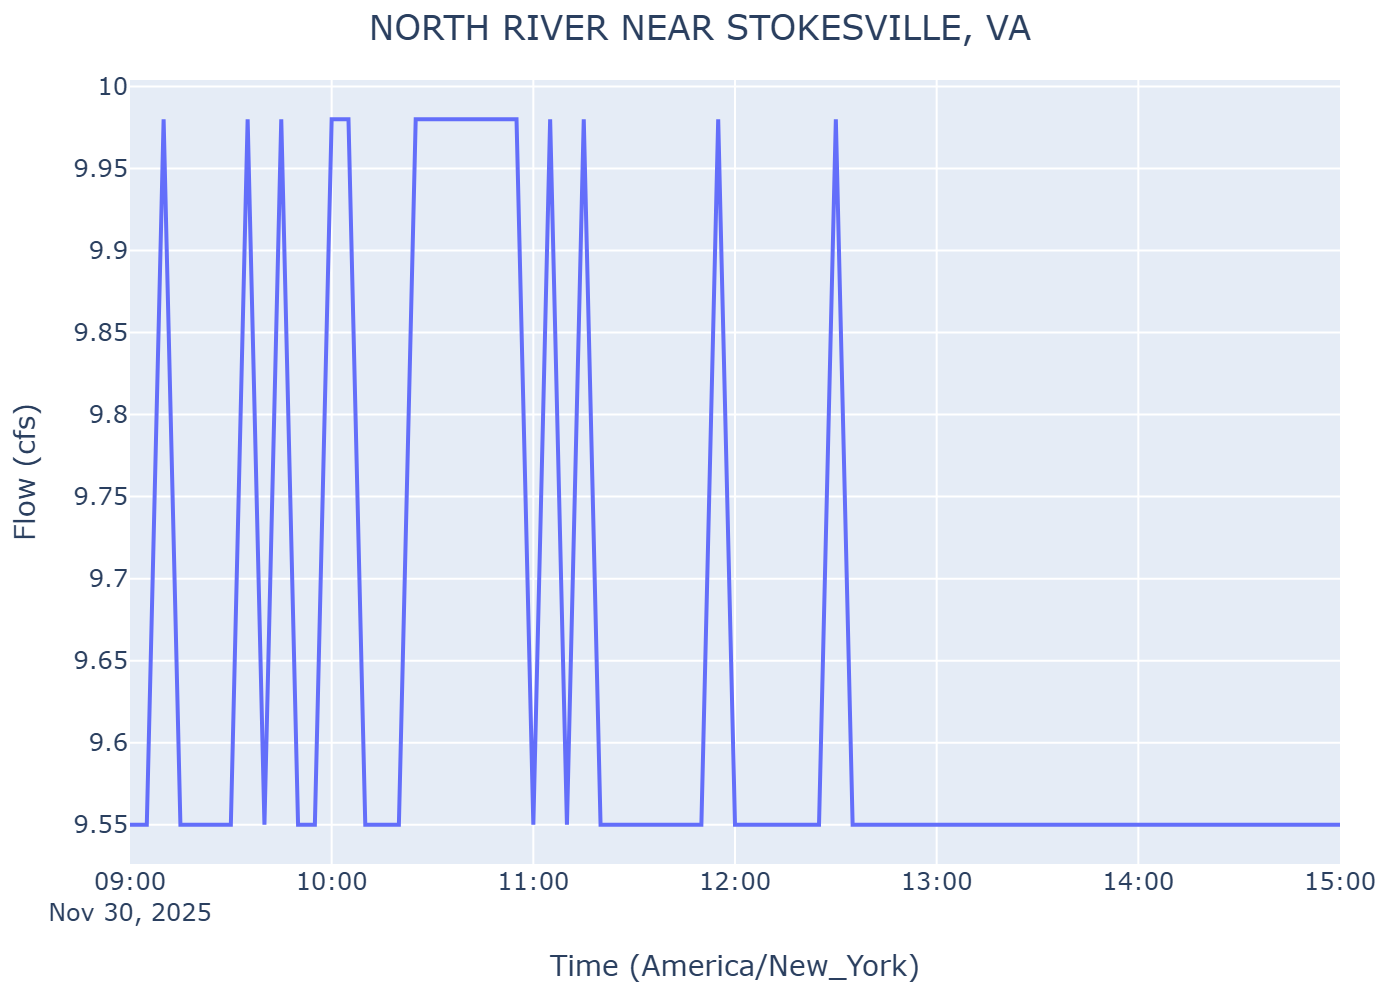

The data file committed next to this chart (first rows):
site_no, site_name, timestamp_utc, flow_cfs, latitude, longitude
1620500, NORTH RIVER NEAR STOKESVILLE, VA, 2025-11-29 20:15:00+00:00, 9.55, 38.34, -79.24
1620500, NORTH RIVER NEAR STOKESVILLE, VA, 2025-11-29 20:20:00+00:00, 9.55, 38.34, -79.24
1620500, NORTH RIVER NEAR STOKESVILLE, VA, 2025-11-29 20:25:00+00:00, 9.55, 38.34, -79.24
1620500, NORTH RIVER NEAR STOKESVILLE, VA, 2025-11-29 20:30:00+00:00, 9.55, 38.34, -79.24
1620500, NORTH RIVER NEAR STOKESVILLE, VA, 2025-11-29 20:35:00+00:00, 9.55, 38.34, -79.24
1620500, NORTH RIVER NEAR STOKESVILLE, VA, 2025-11-29 20:40:00+00:00, 9.55, 38.34, -79.24
1620500, NORTH RIVER NEAR STOKESVILLE, VA, 2025-11-29 20:45:00+00:00, 9.55, 38.34, -79.24
1620500, NORTH RIVER NEAR STOKESVILLE, VA, 2025-11-29 20:50:00+00:00, 9.55, 38.34, -79.24
1620500, NORTH RIVER NEAR STOKESVILLE, VA, 2025-11-29 20:55:00+00:00, 9.55, 38.34, -79.24
1620500, NORTH RIVER NEAR STOKESVILLE, VA, 2025-11-29 21:00:00+00:00, 9.55, 38.34, -79.24
1620500, NORTH RIVER NEAR STOKESVILLE, VA, 2025-11-29 21:05:00+00:00, 9.55, 38.34, -79.24
1620500, NORTH RIVER NEAR STOKESVILLE, VA, 2025-11-29 21:10:00+00:00, 9.55, 38.34, -79.24
1620500, NORTH RIVER NEAR STOKESVILLE, VA, 2025-11-29 21:15:00+00:00, 9.55, 38.34, -79.24
1620500, NORTH RIVER NEAR STOKESVILLE, VA, 2025-11-29 21:20:00+00:00, 9.55, 38.34, -79.24
1620500, NORTH RIVER NEAR STOKESVILLE, VA, 2025-11-29 21:25:00+00:00, 9.55, 38.34, -79.24
1620500, NORTH RIVER NEAR STOKESVILLE, VA, 2025-11-29 21:30:00+00:00, 9.55, 38.34, -79.24
1620500, NORTH RIVER NEAR STOKESVILLE, VA, 2025-11-29 21:35:00+00:00, 9.55, 38.34, -79.24
1620500, NORTH RIVER NEAR STOKESVILLE, VA, 2025-11-29 21:40:00+00:00, 9.55, 38.34, -79.24
1620500, NORTH RIVER NEAR STOKESVILLE, VA, 2025-11-29 21:45:00+00:00, 9.55, 38.34, -79.24
1620500, NORTH RIVER NEAR STOKESVILLE, VA, 2025-11-29 21:50:00+00:00, 9.55, 38.34, -79.24
1620500, NORTH RIVER NEAR STOKESVILLE, VA, 2025-11-29 21:55:00+00:00, 9.55, 38.34, -79.24
1620500, NORTH RIVER NEAR STOKESVILLE, VA, 2025-11-29 22:00:00+00:00, 9.55, 38.34, -79.24
1620500, NORTH RIVER NEAR STOKESVILLE, VA, 2025-11-30 03:15:00+00:00, 9.55, 38.34, -79.24
1620500, NORTH RIVER NEAR STOKESVILLE, VA, 2025-11-30 03:20:00+00:00, 9.55, 38.34, -79.24
1620500, NORTH RIVER NEAR STOKESVILLE, VA, 2025-11-30 03:25:00+00:00, 9.55, 38.34, -79.24
1620500, NORTH RIVER NEAR STOKESVILLE, VA, 2025-11-30 03:30:00+00:00, 9.55, 38.34, -79.24
1620500, NORTH RIVER NEAR STOKESVILLE, VA, 2025-11-30 03:35:00+00:00, 9.55, 38.34, -79.24
1620500, NORTH RIVER NEAR STOKESVILLE, VA, 2025-11-30 03:40:00+00:00, 9.55, 38.34, -79.24
1620500, NORTH RIVER NEAR STOKESVILLE, VA, 2025-11-30 03:45:00+00:00, 9.55, 38.34, -79.24
1620500, NORTH RIVER NEAR STOKESVILLE, VA, 2025-11-30 03:50:00+00:00, 9.55, 38.34, -79.24
1620500, NORTH RIVER NEAR STOKESVILLE, VA, 2025-11-30 03:55:00+00:00, 9.55, 38.34, -79.24
1620500, NORTH RIVER NEAR STOKESVILLE, VA, 2025-11-30 04:00:00+00:00, 9.55, 38.34, -79.24
1620500, NORTH RIVER NEAR STOKESVILLE, VA, 2025-11-30 04:05:00+00:00, 9.55, 38.34, -79.24
1620500, NORTH RIVER NEAR STOKESVILLE, VA, 2025-11-30 04:10:00+00:00, 9.55, 38.34, -79.24
1620500, NORTH RIVER NEAR STOKESVILLE, VA, 2025-11-30 04:15:00+00:00, 9.55, 38.34, -79.24
1620500, NORTH RIVER NEAR STOKESVILLE, VA, 2025-11-30 04:20:00+00:00, 9.55, 38.34, -79.24
1620500, NORTH RIVER NEAR STOKESVILLE, VA, 2025-11-30 04:25:00+00:00, 9.55, 38.34, -79.24
1620500, NORTH RIVER NEAR STOKESVILLE, VA, 2025-11-30 04:30:00+00:00, 9.55, 38.34, -79.24
1620500, NORTH RIVER NEAR STOKESVILLE, VA, 2025-11-30 04:35:00+00:00, 9.55, 38.34, -79.24
1620500, NORTH RIVER NEAR STOKESVILLE, VA, 2025-11-30 04:40:00+00:00, 9.55, 38.34, -79.24
1620500, NORTH RIVER NEAR STOKESVILLE, VA, 2025-11-30 04:45:00+00:00, 9.55, 38.34, -79.24
1620500, NORTH RIVER NEAR STOKESVILLE, VA, 2025-11-30 04:50:00+00:00, 9.55, 38.34, -79.24
1620500, NORTH RIVER NEAR STOKESVILLE, VA, 2025-11-30 04:55:00+00:00, 9.55, 38.34, -79.24
1620500, NORTH RIVER NEAR STOKESVILLE, VA, 2025-11-30 05:00:00+00:00, 9.55, 38.34, -79.24
1620500, NORTH RIVER NEAR STOKESVILLE, VA, 2025-11-30 05:05:00+00:00, 9.55, 38.34, -79.24
1620500, NORTH RIVER NEAR STOKESVILLE, VA, 2025-11-30 05:10:00+00:00, 9.55, 38.34, -79.24
1620500, NORTH RIVER NEAR STOKESVILLE, VA, 2025-11-30 05:15:00+00:00, 9.55, 38.34, -79.24
1620500, NORTH RIVER NEAR STOKESVILLE, VA, 2025-11-30 05:20:00+00:00, 9.55, 38.34, -79.24
1620500, NORTH RIVER NEAR STOKESVILLE, VA, 2025-11-30 05:25:00+00:00, 9.55, 38.34, -79.24
1620500, NORTH RIVER NEAR STOKESVILLE, VA, 2025-11-30 05:30:00+00:00, 9.55, 38.34, -79.24
1620500, NORTH RIVER NEAR STOKESVILLE, VA, 2025-11-30 05:35:00+00:00, 9.55, 38.34, -79.24
1620500, NORTH RIVER NEAR STOKESVILLE, VA, 2025-11-30 05:40:00+00:00, 9.55, 38.34, -79.24
1620500, NORTH RIVER NEAR STOKESVILLE, VA, 2025-11-30 05:45:00+00:00, 9.55, 38.34, -79.24
1620500, NORTH RIVER NEAR STOKESVILLE, VA, 2025-11-30 05:50:00+00:00, 9.55, 38.34, -79.24
1620500, NORTH RIVER NEAR STOKESVILLE, VA, 2025-11-30 05:55:00+00:00, 9.55, 38.34, -79.24
1620500, NORTH RIVER NEAR STOKESVILLE, VA, 2025-11-30 06:00:00+00:00, 9.55, 38.34, -79.24
1620500, NORTH RIVER NEAR STOKESVILLE, VA, 2025-11-30 06:05:00+00:00, 9.55, 38.34, -79.24
1620500, NORTH RIVER NEAR STOKESVILLE, VA, 2025-11-30 06:10:00+00:00, 9.55, 38.34, -79.24
1620500, NORTH RIVER NEAR STOKESVILLE, VA, 2025-11-30 06:15:00+00:00, 9.55, 38.34, -79.24
1620500, NORTH RIVER NEAR STOKESVILLE, VA, 2025-11-30 06:20:00+00:00, 9.55, 38.34, -79.24
... 164 more rows
